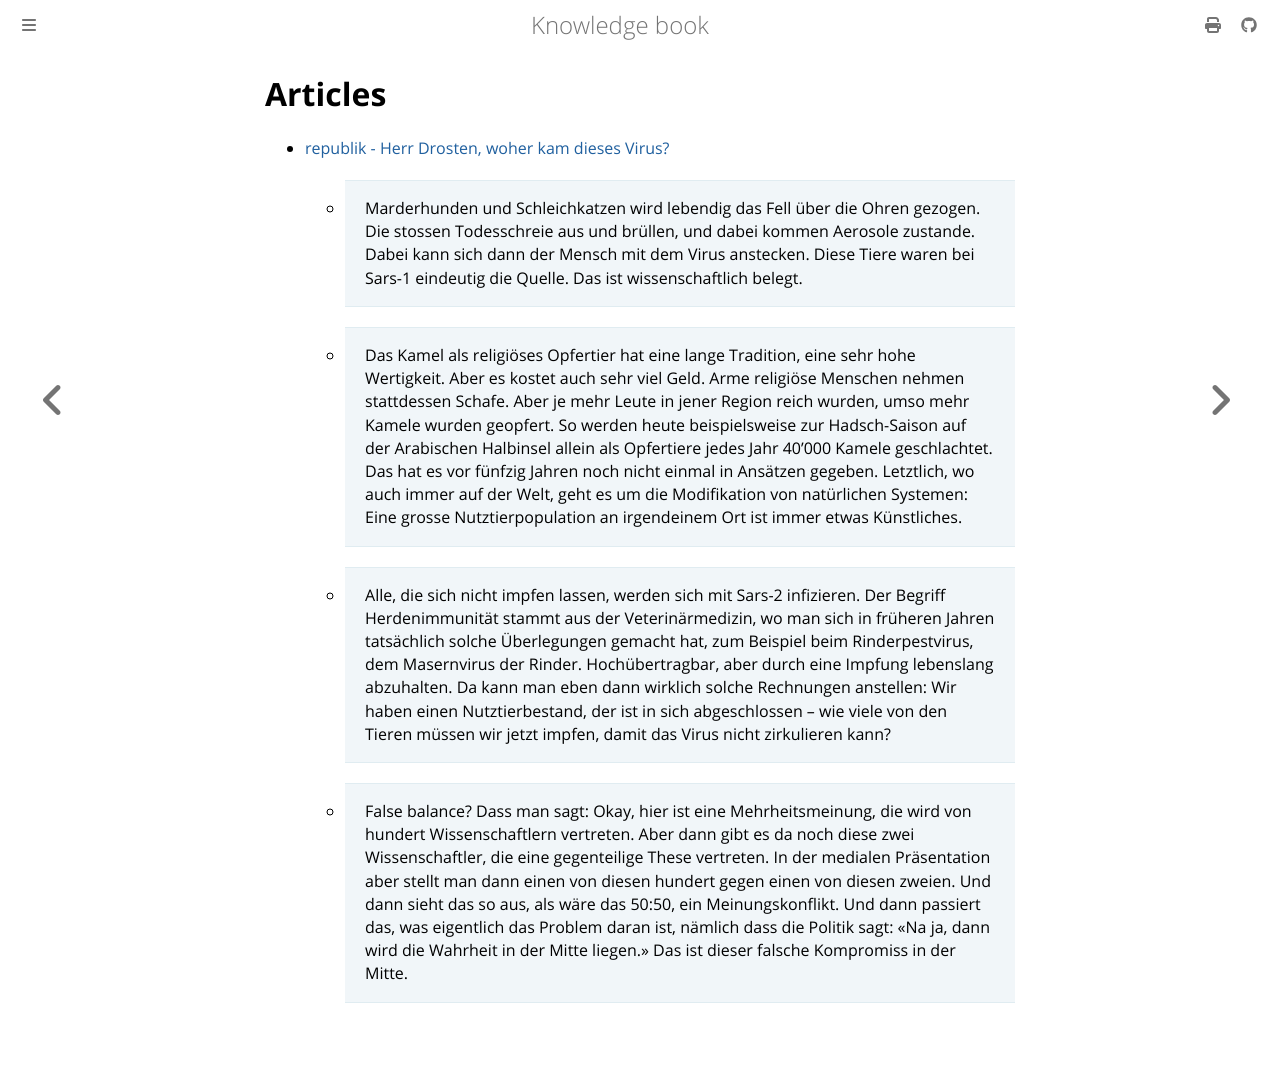

repository: dvogt23/notes · page: personal/input/articles.html · generator: mdbook

# Articles

 - [republik - Herr Drosten, woher kam dieses Virus?](https://www.republik.ch/2021/06/05/herr-drosten-woher-kam-dieses-virus)
   - > Marderhunden und Schleichkatzen wird lebendig das Fell über die Ohren gezogen. Die stossen Todesschreie aus und brüllen, und dabei kommen Aerosole zustande. Dabei kann sich dann der Mensch mit dem Virus anstecken. Diese Tiere waren bei Sars-1 eindeutig die Quelle. Das ist wissenschaftlich belegt.
   - > Das Kamel als religiöses Opfertier hat eine lange Tradition, eine sehr hohe Wertigkeit. Aber es kostet auch sehr viel Geld. Arme religiöse Menschen nehmen stattdessen Schafe. Aber je mehr Leute in jener Region reich wurden, umso mehr Kamele wurden geopfert. So werden heute beispielsweise zur Hadsch-Saison auf der Arabischen Halbinsel allein als Opfertiere jedes Jahr 40’000 Kamele geschlachtet. Das hat es vor fünfzig Jahren noch nicht einmal in Ansätzen gegeben. Letztlich, wo auch immer auf der Welt, geht es um die Modifikation von natürlichen Systemen: Eine grosse Nutztierpopulation an irgendeinem Ort ist immer etwas Künstliches.
   - > Alle, die sich nicht impfen lassen, werden sich mit Sars-2 infizieren. Der Begriff Herdenimmunität stammt aus der Veterinärmedizin, wo man sich in früheren Jahren tatsächlich solche Überlegungen gemacht hat, zum Beispiel beim Rinderpestvirus, dem Masernvirus der Rinder. Hochübertragbar, aber durch eine Impfung lebenslang abzuhalten. Da kann man eben dann wirklich solche Rechnungen anstellen: Wir haben einen Nutztierbestand, der ist in sich abgeschlossen – wie viele von den Tieren müssen wir jetzt impfen, damit das Virus nicht zirkulieren kann?
   - > False balance?
Dass man sagt: Okay, hier ist eine Mehrheitsmeinung, die wird von hundert Wissenschaftlern vertreten. Aber dann gibt es da noch diese zwei Wissenschaftler, die eine gegenteilige These vertreten. In der medialen Präsentation aber stellt man dann einen von diesen hundert gegen einen von diesen zweien. Und dann sieht das so aus, als wäre das 50:50, ein Meinungskonflikt. Und dann passiert das, was eigentlich das Problem daran ist, nämlich dass die Politik sagt: «Na ja, dann wird die Wahrheit in der Mitte liegen.» Das ist dieser falsche Kompromiss in der Mitte.
